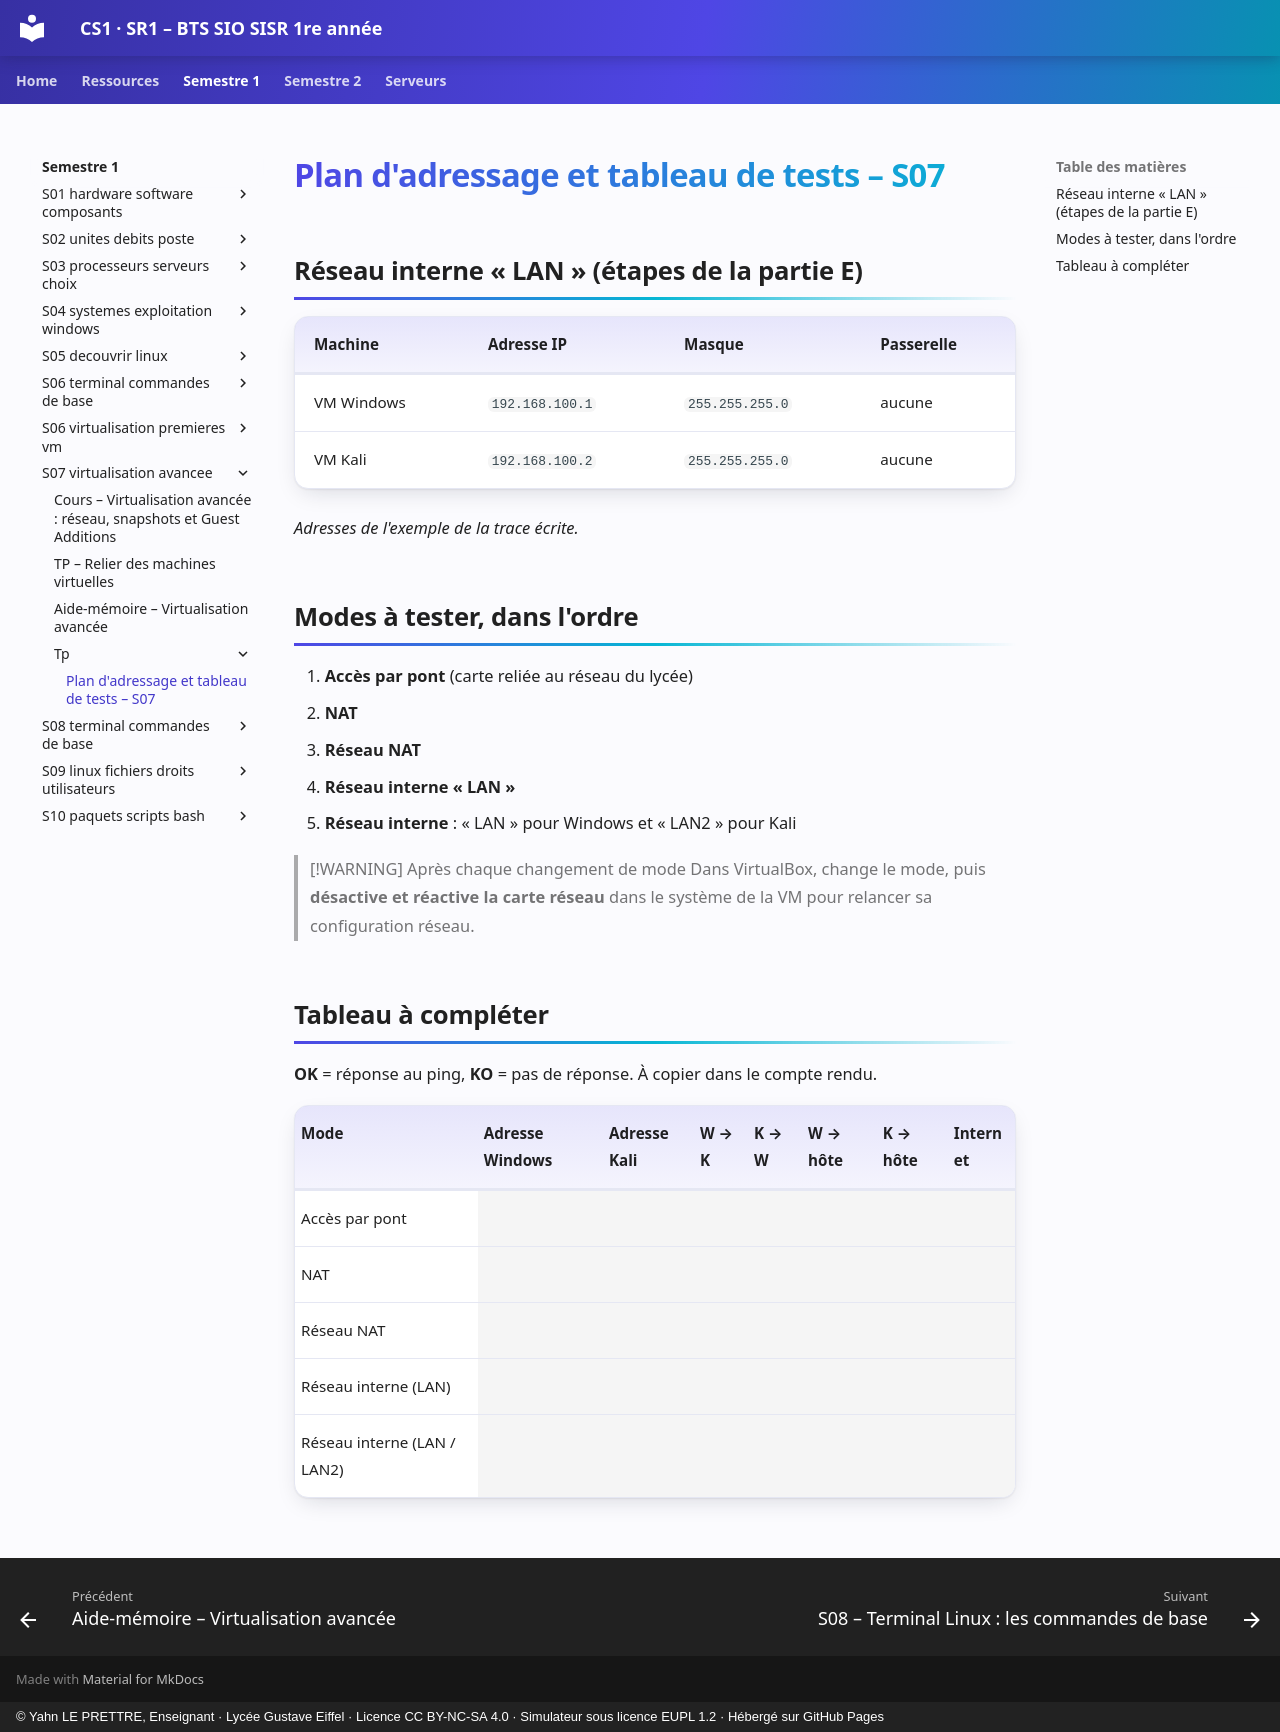

repository: YahnLP/BTS-SIO1-gustave-eiffel · page: semestre-1/S07-virtualisation-avancee/tp/plan-adressage-et-tests/index.html · generator: mkdocs · copyright: © Yahn LE PRETTRE, Enseignant · Lycée Gustave Eiffel · Licence CC BY-NC-SA 4.0 · Simulateur sous licence EUPL 1.2 · Hébergé sur GitHub Pages

# Plan d'adressage et tableau de tests – S07

## Réseau interne « LAN » (étapes de la partie E)

| Machine | Adresse IP | Masque | Passerelle |
|---|---|---|---|
| VM Windows | `192.168.100.1` | `255.255.255.0` | aucune |
| VM Kali | `192.168.100.2` | `255.255.255.0` | aucune |

*Adresses de l'exemple de la trace écrite.*

## Modes à tester, dans l'ordre

1. **Accès par pont** (carte reliée au réseau du lycée)
2. **NAT**
3. **Réseau NAT**
4. **Réseau interne « LAN »**
5. **Réseau interne** : « LAN » pour Windows et « LAN2 » pour Kali

> [!WARNING] Après chaque changement de mode
> Dans VirtualBox, change le mode, puis **désactive et réactive la carte réseau** dans le système de la VM pour relancer sa configuration réseau.

## Tableau à compléter

**OK** = réponse au ping, **KO** = pas de réponse. À copier dans le compte rendu.

<div class="fiche" markdown>

| Mode | Adresse Windows | Adresse Kali | W → K | K → W | W → hôte | K → hôte | Internet |
|---|---|---|---|---|---|---|---|
| Accès par pont | | | | | | | |
| NAT | | | | | | | |
| Réseau NAT | | | | | | | |
| Réseau interne (LAN) | | | | | | | |
| Réseau interne (LAN / LAN2) | | | | | | | |

</div>
